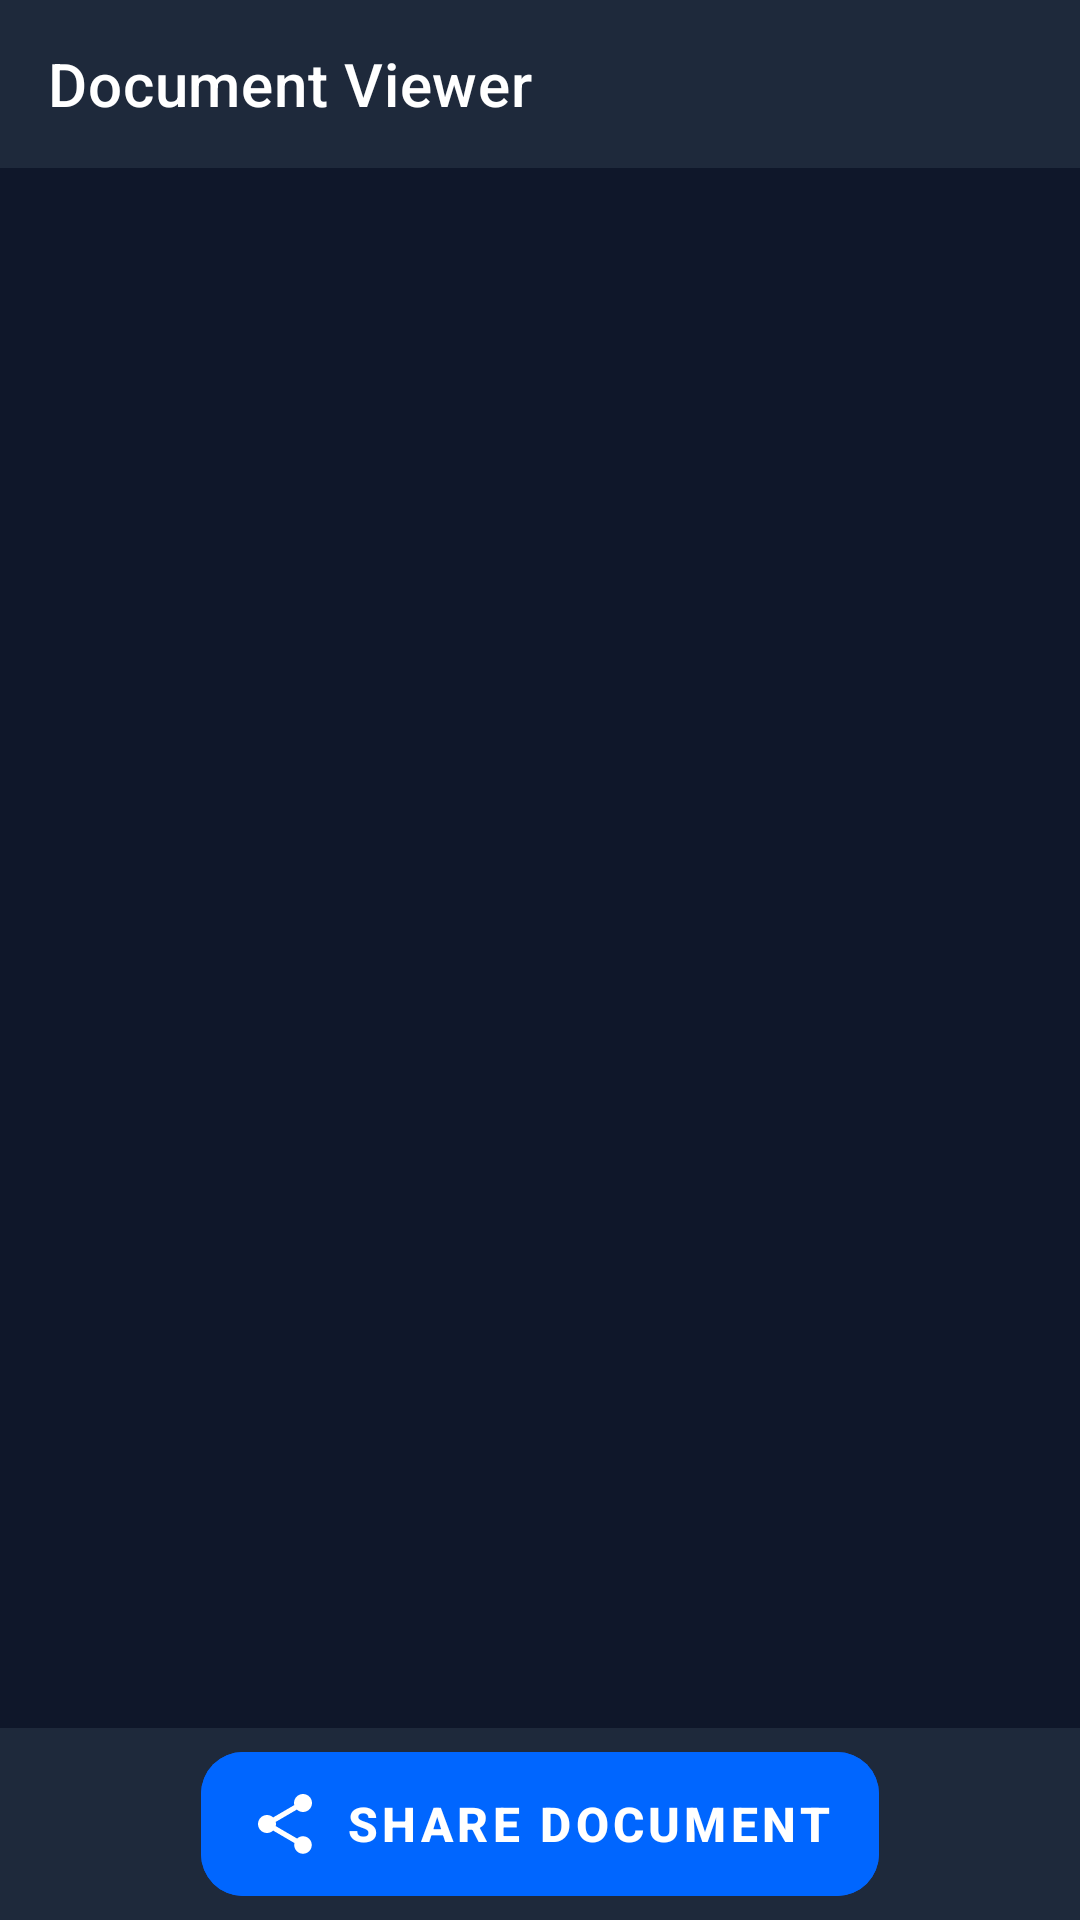

Produce the Android XML layout that renders to this screen, including the resource entries it uses.
<!-- AndroidManifest.xml: application theme Theme.WarrantVault -->
<!-- res/layout/activity_document_viewer.xml -->
<?xml version="1.0" encoding="utf-8"?>
<androidx.constraintlayout.widget.ConstraintLayout xmlns:android="http://schemas.android.com/apk/res/android"
    xmlns:app="http://schemas.android.com/apk/res-auto"
    android:layout_width="match_parent"
    android:layout_height="match_parent"
    android:background="#0F172A">

    <androidx.appcompat.widget.Toolbar
        android:id="@+id/toolbar"
        android:layout_width="match_parent"
        android:layout_height="?attr/actionBarSize"
        android:background="#1E293B"
        app:layout_constraintTop_toTopOf="parent"
        app:navigationIcon="@drawable/ic_close"
        app:navigationIconTint="@color/white"
        app:title="Document Viewer"
        app:titleTextColor="@color/white" />

    <ImageView
        android:id="@+id/ivDocumentFull"
        android:layout_width="match_parent"
        android:layout_height="0dp"
        android:layout_margin="16dp"
        android:contentDescription="Document"
        android:scaleType="fitCenter"
        app:layout_constraintBottom_toTopOf="@+id/bottomBar"
        app:layout_constraintTop_toBottomOf="@+id/toolbar" />

    <LinearLayout
        android:id="@+id/bottomBar"
        android:layout_width="match_parent"
        android:layout_height="64dp"
        android:background="#1E293B"
        android:gravity="center"
        android:orientation="horizontal"
        app:layout_constraintBottom_toBottomOf="parent">

        <com.google.android.material.button.MaterialButton
            android:id="@+id/btnShare"
            style="@style/Widget.WarrantVault.Button"
            android:layout_width="wrap_content"
            android:layout_height="48dp"
            android:text="Share Document"
            app:icon="@drawable/ic_share"
            app:iconTint="@color/white" />

    </LinearLayout>

</androidx.constraintlayout.widget.ConstraintLayout>
<!-- resources referenced by this layout -->
<resources>
  <color name="white">#FFFFFF</color>
  <!-- drawable ic_share (drawable) -->
  <vector xmlns:android="http://schemas.android.com/apk/res/android"
      android:width="24dp"
      android:height="24dp"
      android:viewportWidth="24"
      android:viewportHeight="24">
      <path
          android:fillColor="@color/brand_blue"
          android:pathData="M18,16.08c-0.76,0 -1.44,0.3 -1.96,0.77L8.91,12.7c0.05,-0.23 0.09,-0.46 0.09,-0.7s-0.04,-0.47 -0.09,-0.7l7.05,-4.11c0.54,0.5 1.25,0.81 2.04,0.81 1.66,0 3,-1.34 3,-3s-1.34,-3 -3,-3 -3,1.34 -3,3c0,0.24 0.04,0.47 0.09,0.7L8.04,9.81C7.5,9.31 6.79,9 6,9c-1.66,0 -3,1.34 -3,3s1.34,3 3,3c0.79,0 1.5,-0.31 2.04,-0.81l7.12,4.16c-0.05,0.21 -0.08,0.43 -0.08,0.65 0,1.61 1.31,2.92 2.92,2.92s2.92,-1.31 2.92,-2.92c0,-1.61 -1.31,-2.92 -2.92,-2.92z" />
  </vector>
  <style name="Widget.WarrantVault.Button" parent="Widget.MaterialComponents.Button">
          <item name="android:backgroundTint">@color/brand_blue</item>
          <item name="android:textColor">@color/white</item>
          <item name="android:textSize">16sp</item>
          <item name="android:textStyle">bold</item>
          <item name="android:stateListAnimator">@null</item>
          <item name="cornerRadius">14dp</item>
          <item name="android:insetTop">0dp</item>
          <item name="android:insetBottom">0dp</item>
      </style>
  <color name="brand_blue">#0066FF</color>
  <color name="brand_navy">#0A1931</color>
  <color name="surface_white">#FFFFFF</color>
  <color name="brand_navy_dark">#060F1E</color>
  <color name="background_light">#F5F8FC</color>
  <color name="text_primary">#0F172A</color>
  <color name="text_secondary">#334155</color>
  <color name="text_hint">#475569</color>
  <style name="Widget.WarrantVault.TextInputLayout" parent="Widget.MaterialComponents.TextInputLayout.OutlinedBox">
          <item name="boxCornerRadiusTopStart">14dp</item>
          <item name="boxCornerRadiusTopEnd">14dp</item>
          <item name="boxCornerRadiusBottomStart">14dp</item>
          <item name="boxCornerRadiusBottomEnd">14dp</item>
          <item name="boxStrokeColor">@color/sl_box_stroke</item>
          <item name="boxStrokeWidth">1.5dp</item>
          <item name="boxStrokeWidthFocused">2dp</item>
          <item name="hintTextColor">@color/sl_text_input_hint</item>
          <item name="android:textColorHint">@color/text_hint</item>
          <item name="placeholderTextColor">@color/text_hint</item>
          <item name="boxBackgroundColor">@color/surface_white</item>
          <item name="endIconTint">@color/text_secondary</item>
          <item name="startIconTint">@color/brand_blue</item>
      </style>
</resources>
